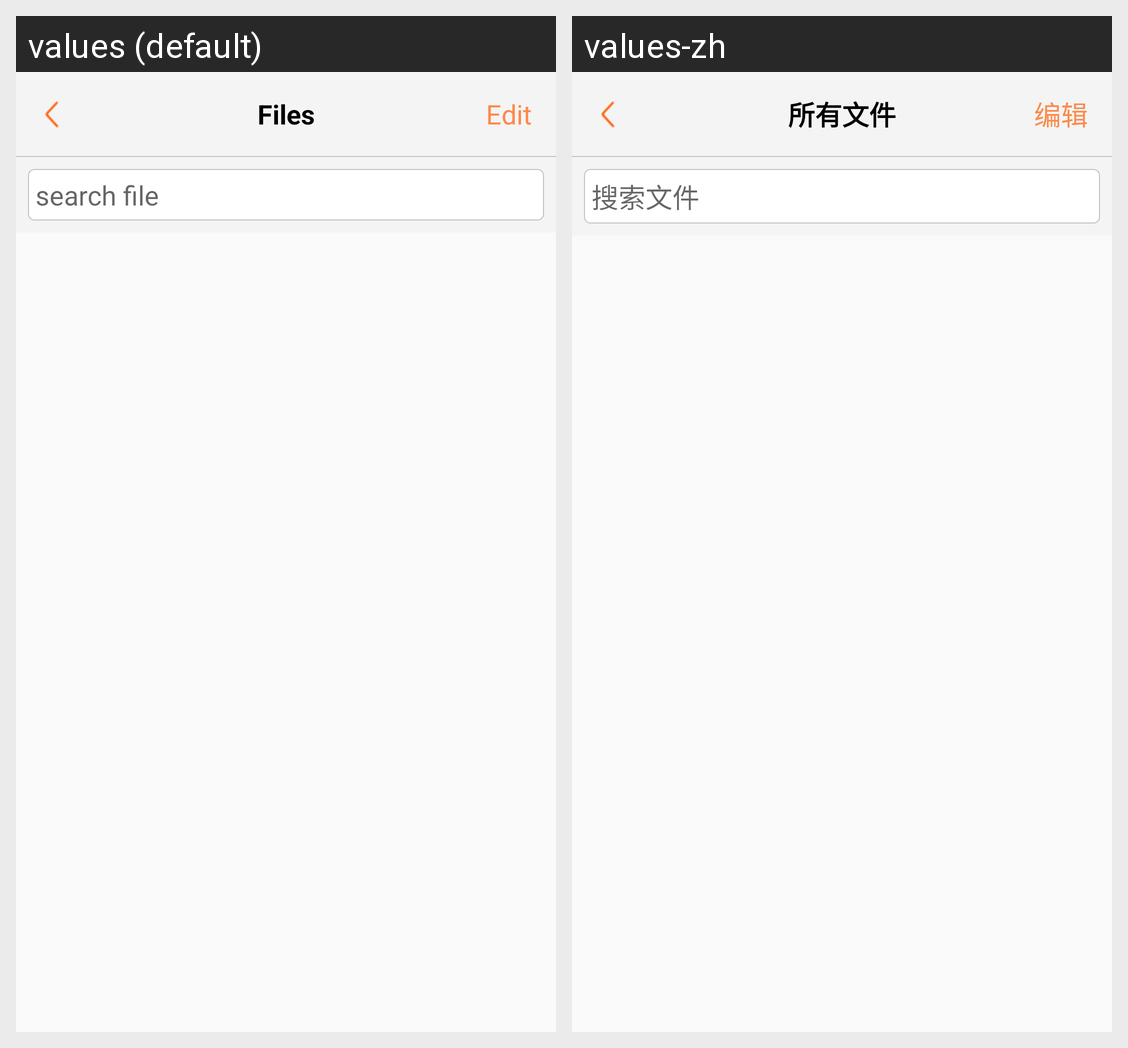

The Android screen above is rendered under two locales of the same app. Produce the string resources it draws, with the default and per-locale values.
Android screen res/layout/fragment_main.xml rendered under 2 locales, left to right: values (default), values-zh. Device: Nexus 5 (rendered at 1080×1920; each locale shown at half size, 540×960, under a caption strip naming it); theme AppTheme.
Strings drawn on this screen, with the default value and each locale's value (text and hints the layout hard-codes, and strings that could not be matched under every locale, appear in the picture but are not listed):

navigation_title
  values: Files
  values-zh: 所有文件

navigation_button_edit
  values: Edit
  values-zh: 编辑

search_hint
  values: search file
  values-zh: 搜索文件
